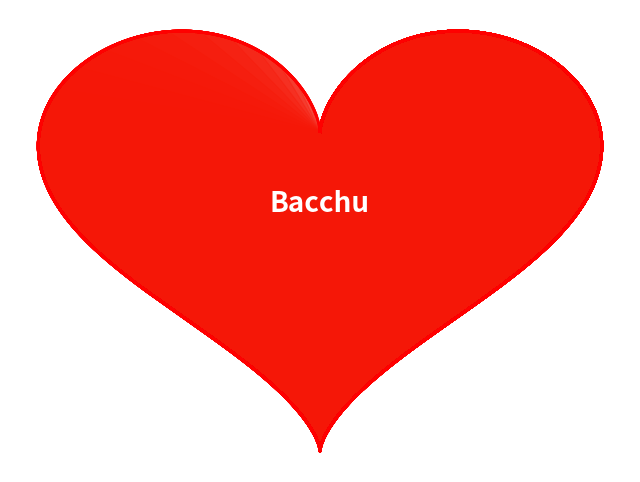

Python code for this plot:
import matplotlib.pyplot as plt
import numpy as np

# Create a heart shape using parametric equations
t = np.linspace(0, 2 * np.pi, 1000)
x = 16 * np.sin(t)**3
y = 13 * np.cos(t) - 5 * np.cos(2*t) - 2 * np.cos(3*t) - np.cos(4*t)

plt.figure(figsize=(8, 6))
plt.ion()  # Turn on interactive mode

step_size = 16  # Increase step size for faster drawing

for i in range(1, len(t) + 1, step_size):
    plt.plot(x[:i], y[:i], color='red', linewidth=2)
    plt.fill(x[:i], y[:i], color='#f51707', alpha=0.3)
    plt.axis('off')
    plt.pause(0.01)  # Pause to create the animation effect

# Add text inside the heart after it's fully drawn
plt.text(0, 0, 'Bacchu', fontsize=20, fontweight='bold', color='white', ha='center', va='center')

# Turn off interactive mode and display the final plot
plt.ioff()
plt.show()
